Run: headless pygame with SDL's dummy video driver; simulated clock (each Clock.tick advances the game by its frame time, no real sleeping); random seed 0; keys injected as events and as key.get_pressed() state; no mouse input.
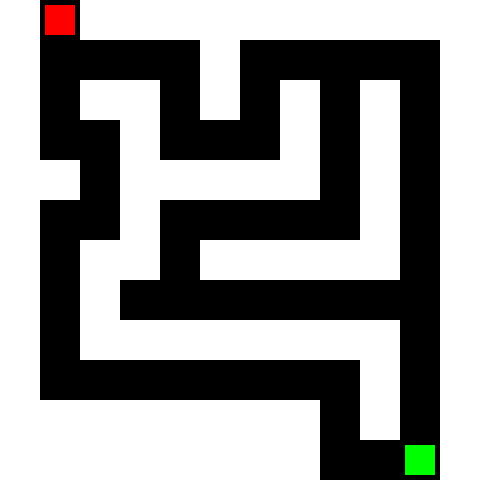
Frame 1 of 4 · flips 1–60 · no input
Frame 2 of 4 · flips 61–180 · tapped SPACE, RETURN · held RIGHT (→), D · screen unchanged from frame 1, image omitted
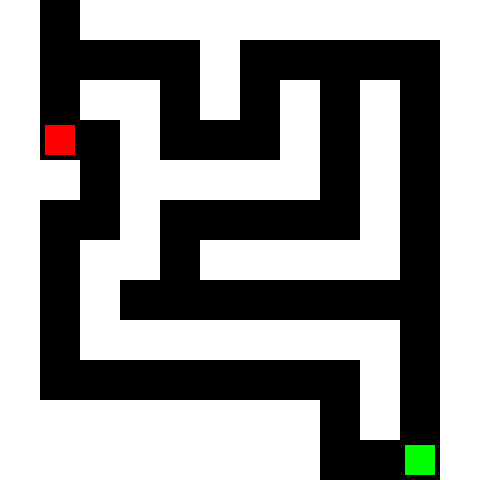
Frame 3 of 4 · flips 181–300 · held DOWN (↓), S
Frame 4 of 4 · flips 301–420 · held LEFT (←), A, UP (↑), W · screen unchanged from frame 3, image omitted

The pygame program that drew these frames:

import pygame
import random
import sys

# === Config ===
CELL_SIZE = 40
GRID_WIDTH, GRID_HEIGHT = 12, 12
WIDTH, HEIGHT = CELL_SIZE * GRID_WIDTH, CELL_SIZE * GRID_HEIGHT
WHITE, BLACK, RED, GREEN = (255,255,255), (0,0,0), (255,0,0), (0,255,0)

# === Game Setup ===
pygame.init()
screen = pygame.display.set_mode((WIDTH, HEIGHT))
pygame.display.set_caption("Maze Game")
clock = pygame.time.Clock()

#maze = generate_maze(GRID_WIDTH, GRID_HEIGHT)
MAZE = [
    [1, 0, 1, 1, 1, 1, 1, 1, 1, 1, 1, 1],
    [1, 0, 0, 0, 0, 1, 0, 0, 0, 0, 0, 1],
    [1, 0, 1, 1, 0, 1, 0, 1, 0, 1, 0, 1],
    [1, 0, 0, 1, 0, 0, 0, 1, 0, 1, 0, 1],
    [1, 1, 0, 1, 1, 1, 1, 1, 0, 1, 0, 1],
    [1, 0, 0, 1, 0, 0, 0, 0, 0, 1, 0, 1],
    [1, 0, 1, 1, 0, 1, 1, 1, 1, 1, 0, 1],
    [1, 0, 1, 0, 0, 0, 0, 0, 0, 0, 0, 1],
    [1, 0, 1, 1, 1, 1, 1, 1, 1, 1, 0, 1],
    [1, 0, 0, 0, 0, 0, 0, 0, 0, 1, 0, 1],
    [1, 1, 1, 1, 1, 1, 1, 1, 0, 1, 0, 1],
    [1, 1, 1, 1, 1, 1, 1, 1, 0, 0, 0, 1],
]
player_pos = [1, 0]
goal_pos = [GRID_WIDTH - 2, GRID_HEIGHT - 1]

def draw():
    screen.fill(BLACK)
    for y in range(GRID_HEIGHT):
        for x in range(GRID_WIDTH):
            rect = pygame.Rect(x*CELL_SIZE, y*CELL_SIZE, CELL_SIZE, CELL_SIZE)
            if MAZE[y][x] == 1:
                pygame.draw.rect(screen, WHITE, rect)
    # Player
    px, py = player_pos
    pygame.draw.rect(screen, RED, (px*CELL_SIZE+5, py*CELL_SIZE+5, CELL_SIZE-10, CELL_SIZE-10))
    # Goal
    gx, gy = goal_pos
    pygame.draw.rect(screen, GREEN, (gx*CELL_SIZE+5, gy*CELL_SIZE+5, CELL_SIZE-10, CELL_SIZE-10))
    pygame.display.flip()

# === Game Loop ===
running = True
while running:
    clock.tick(30)
    for event in pygame.event.get():
        if event.type == pygame.QUIT:
            running = False

    # Movement
    keys = pygame.key.get_pressed()
    dx, dy = 0, 0
    if keys[pygame.K_LEFT]: dx = -1
    if keys[pygame.K_RIGHT]: dx = 1
    if keys[pygame.K_UP]: dy = -1
    if keys[pygame.K_DOWN]: dy = 1

    nx, ny = player_pos[0] + dx, player_pos[1] + dy
    if 0 <= nx < GRID_WIDTH and 0 <= ny < GRID_HEIGHT and MAZE[ny][nx] == 0:
        player_pos = [nx, ny]

    if player_pos == goal_pos:
        print("🎉 You reached the goal!")
        pygame.time.delay(1000)
        running = False

    draw()

pygame.quit()
sys.exit()







# === Maze Generation using DFS ===
def generate_maze(w, h):
    maze = [[1 for _ in range(w)] for _ in range(h)]
    stack = [(0, 0)]
    visited = set()
    dirs = [(0,1),(1,0),(0,-1),(-1,0)]

    def in_bounds(x, y): return 0 <= x < w and 0 <= y < h

    while stack:
        x, y = stack[-1]
        visited.add((x, y))
        maze[y][x] = 0

        neighbors = []
        for dx, dy in dirs:
            nx, ny = x + dx*2, y + dy*2
            if in_bounds(nx, ny) and (nx, ny) not in visited:
                neighbors.append((nx, ny, dx, dy))

        if neighbors:
            nx, ny, dx, dy = random.choice(neighbors)
            maze[y+dy][x+dx] = 0  # carve path
            stack.append((nx, ny))
        else:
            stack.pop()

    return maze
